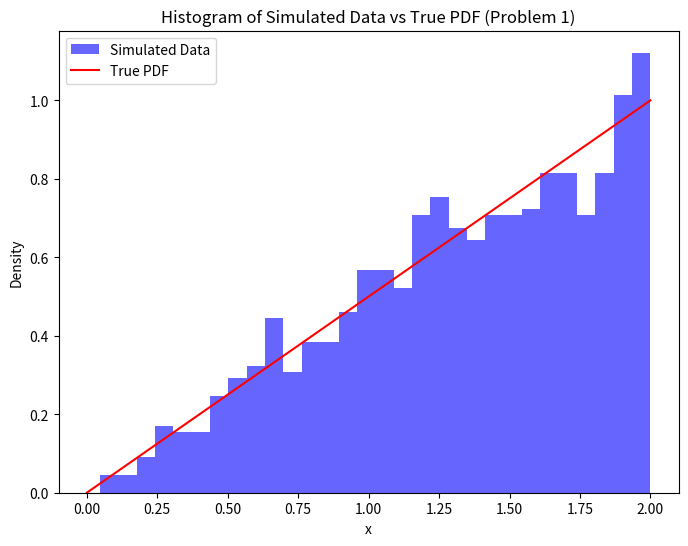
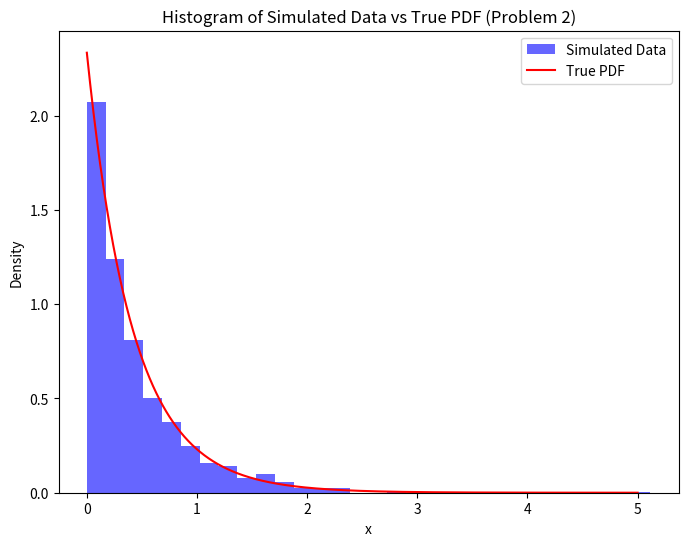
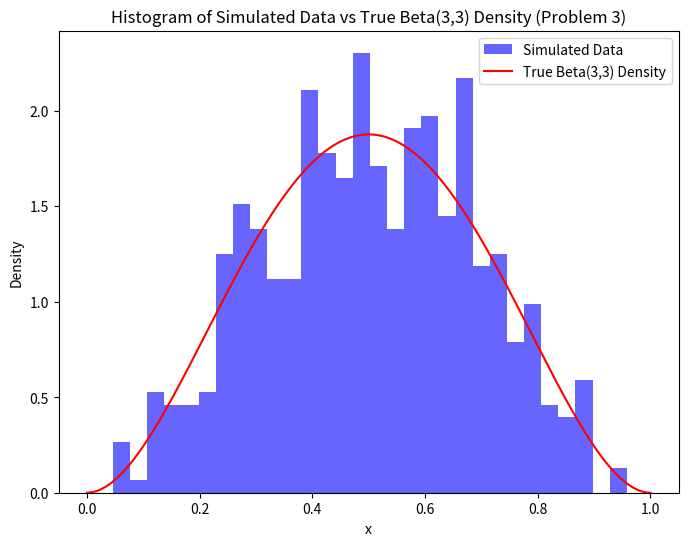

The matplotlib source for these figures, in order:
import numpy as np
import matplotlib.pyplot as plt
from scipy.stats import beta, expon

# Set random seed for reproducibility
np.random.seed(0)

# ============================================
# Problem 1: Simulate from f(x) = (2/a^2)x
# ============================================
a = 2
n_samples = 1000
U = np.random.uniform(0, 1, n_samples)
X = a * np.sqrt(U)  # Inverse transform sampling

# Plot histogram for Problem 1
plt.figure(figsize=(8, 6))
plt.hist(X, bins=30, density=True, alpha=0.6, color='blue', label='Simulated Data')
x = np.linspace(0, a, 1000)
true_pdf = (2 / a**2) * x  # True PDF
plt.plot(x, true_pdf, 'r-', label='True PDF')
plt.xlabel('x')
plt.ylabel('Density')
plt.title('Histogram of Simulated Data vs True PDF (Problem 1)')
plt.legend()
plt.savefig('histogram_problem1.png')  # Save the histogram
plt.show()

# ============================================
# Problem 2: Simulate from f(x) = (2/3)e^{-2x} + 2e^{-3x}
# ============================================
n_samples = 1000
U = np.random.uniform(0, 1, n_samples)
X = np.where(U <= 2/3, expon(scale=1/2).rvs(size=n_samples), expon(scale=1/3).rvs(size=n_samples))

# Plot histogram for Problem 2
plt.figure(figsize=(8, 6))
plt.hist(X, bins=30, density=True, alpha=0.6, color='blue', label='Simulated Data')
x = np.linspace(0, 5, 1000)
true_pdf = (2/3) * 2 * np.exp(-2 * x) + (1/3) * 3 * np.exp(-3 * x)  # True PDF
plt.plot(x, true_pdf, 'r-', label='True PDF')
plt.xlabel('x')
plt.ylabel('Density')
plt.title('Histogram of Simulated Data vs True PDF (Problem 2)')
plt.legend()
plt.savefig('histogram_problem2.png')  # Save the histogram
plt.show()

# ============================================
# Problem 3: Simulate from Beta(3,3) using accept-reject
# ============================================
n_samples = 500
samples = []
while len(samples) < n_samples:
    Y = np.random.uniform(0, 1)
    U = np.random.uniform(0, 1)
    if U <= (beta.pdf(Y, 3, 3) / 1.875):
        samples.append(Y)

# Plot histogram for Problem 3
plt.figure(figsize=(8, 6))
plt.hist(samples, bins=30, density=True, alpha=0.6, color='blue', label='Simulated Data')
x = np.linspace(0, 1, 1000)
plt.plot(x, beta.pdf(x, 3, 3), 'r-', label='True Beta(3,3) Density')
plt.xlabel('x')
plt.ylabel('Density')
plt.title('Histogram of Simulated Data vs True Beta(3,3) Density (Problem 3)')
plt.legend()
plt.savefig('histogram_problem3.png')  # Save the histogram
plt.show()